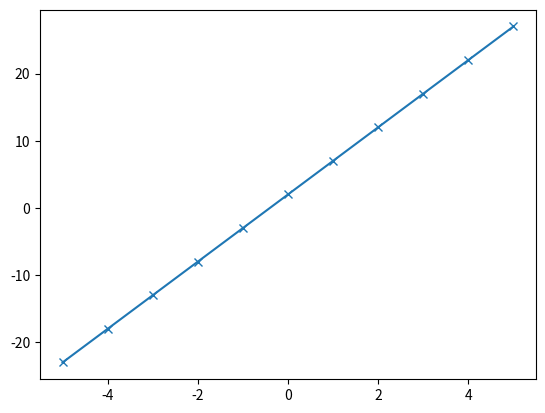

Reproduce this figure in Python.
# y = mx + b

x = [i for i in range (-5,5+1,1)]
print(x)

m = 5
b = 2

y = [i*m+b for i in x]

print(y)

from matplotlib import pyplot as plt

plt.plot(x,y, marker = "x")
plt.show()

#Practica Numero 4
